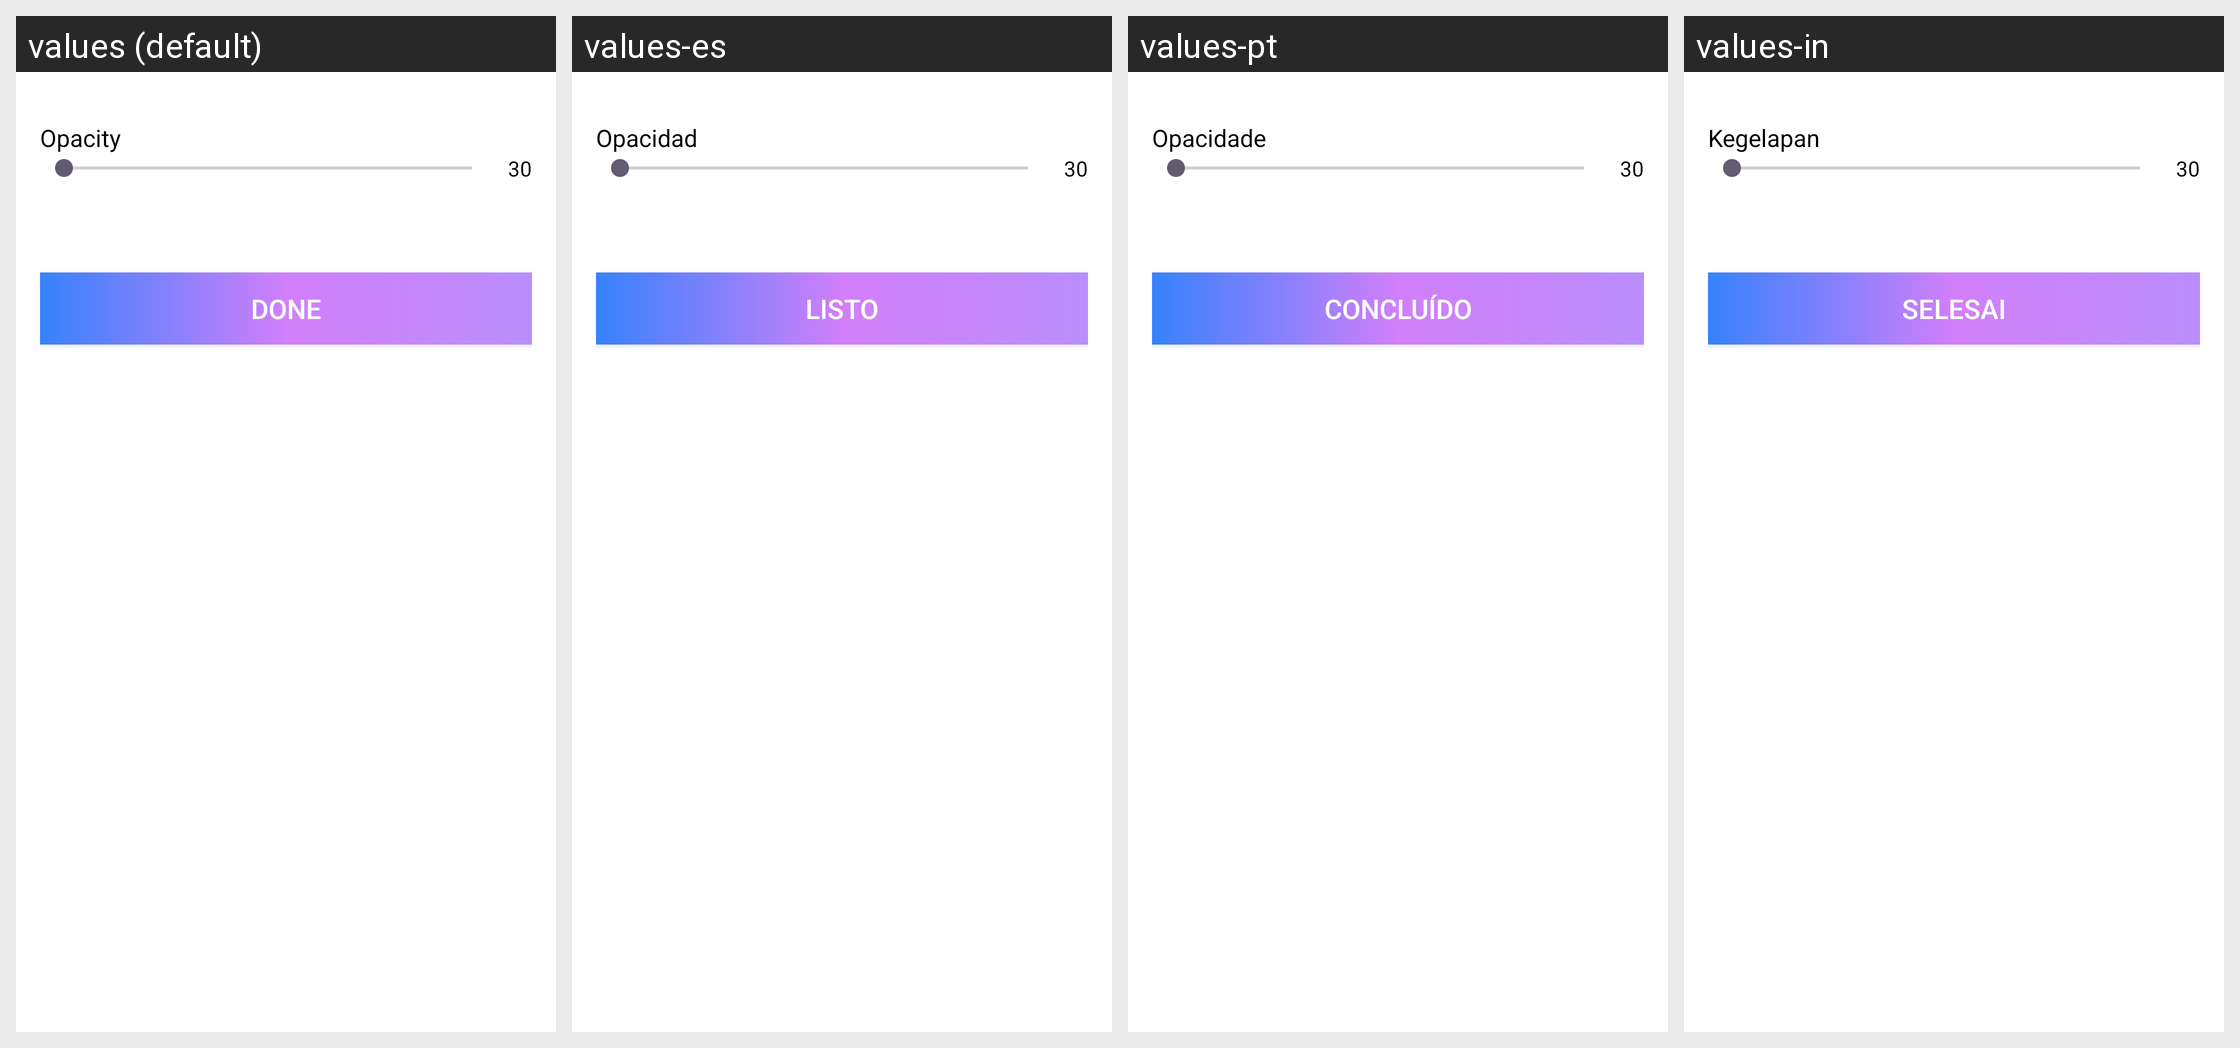

The same Android screen rendered under several of its app's locales, left to right. List the strings drawn on it with the default value and each locale's translation.
Android screen res/layout/bottom_sheet_color_picker.xml rendered under 4 locales, left to right: values (default), values-es, values-pt, values-in. Device: Nexus 5 (rendered at 1080×1920; each locale shown at half size, 540×960, under a caption strip naming it); theme Theme.ProCapture.
Other locales in the repository, not shown: values-ar, values-de, values-fr, values-hi, values-it, values-ja, values-ko, values-ta, values-vi.
Strings drawn on this screen, with the default value and each locale's value (text and hints the layout hard-codes, and strings that could not be matched under every locale, appear in the picture but are not listed):

opacity
  values: Opacity
  values-es: Opacidad
  values-pt: Opacidade
  values-in: Kegelapan

done
  values: Done
  values-es: Listo
  values-pt: Concluído
  values-in: Selesai
